The GitHub repository YSFlower/CNN_classify contains a labelled image folder "data" with 6 categories: hand sink, pedestal pan, socket, urinals, valve, switch. Examples follow, each with its label.

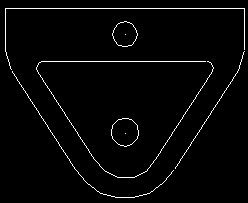
Label: urinals

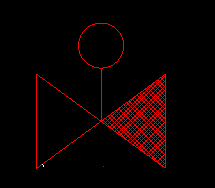
Label: valve

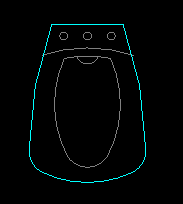
Label: pedestal pan

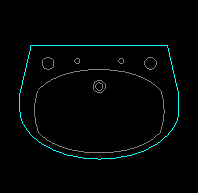
Label: hand sink

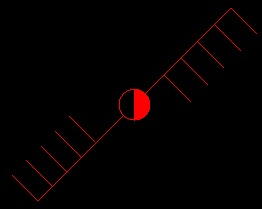
Label: switch

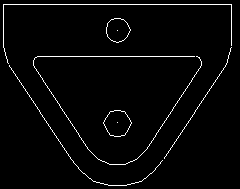
Label: urinals
